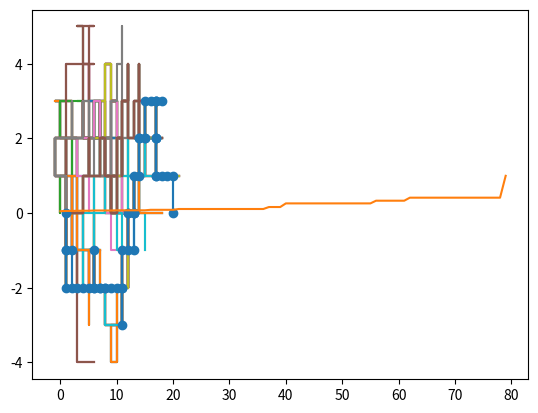

Recreate this plot in Python.
# -*- coding: utf-8 -*-
"""
Created on Wed Jan 25 16:11:10 2017

[redacted]
"""

import numpy as np
import random
import matplotlib.pyplot as plt
import time

#Initial values
dna_len = 50
desired_x, desired_y = 20, 0
family_size = 20
mutation_rate = 0.05

fitness_list = []
gen_list = []

#Dictionary of amino-acids
bases = dict([("0", "U"), ("1", "D"), ("2", "L"), ("3", "R")])

#Show a formatted sequence where elements are separated by a given separator
def show_seq(seq, separator):
    i = 0
    p = ""
    while (i < len(seq)):
        p += str(seq[i])
        if (i < len(seq) - 1):
            p += str(separator)
        i += 1
    return p

#Generate a random DNA of a particular length n
def generate_dna(n):
    i = 0
    p = []
    while (i < n):
        r = random.randint(0, 3)
        p.append(r)
        i += 1
    return p

#Norm of a coordinate
def norm(coordinate):
    p = 0
    for component in coordinate:
        p += component ** 2
    return p ** 0.5

#Create an easy to read form
def readable_form(dna):
    p = []
    for base in dna:
        p.append(bases[str(base)])
    return p

#Read the DNA and give the final deviation from desired location
def find_final_deviation(dna):
    x, y = 0, 0
    for base in dna:
        if base == 0: y += 1
        if base == 1: y += -1
        if base == 2: x += -1
        if base == 3: x += 1
    return norm((x - desired_x, y - desired_y))

#Point Mutation
def mutate(dna):
    mutated_dna = []
    for base in dna:
        p = random.uniform(0, 1)
        if p < mutation_rate:
            basenew = random.choice([0, 1, 2, 3])
            while (basenew == base):
                basenew = random.choice([0, 1, 2, 3])
        else:
            basenew = base
        mutated_dna.append(basenew)
    return mutated_dna


#Cross-breed at random cross-over point
def crossover(p1, p2):
    cop = np.random.randint(1, dna_len)
    child = p1[:cop] + p2[cop:]
    child = mutate(child)
    return child

#Sexually recombined offsprings
def create_recombinants(p1, p2, n):
    i = 1
    family = []
    while (i <= n):
        if (np.random.uniform(0, 1) <= 0.5):
            child = crossover(p1, p2)
        else:
            child = crossover(p2, p1)
        family.append(child)
        i += 1
    return family

#Create a family of n random paths
def create_family(n):
    family = []
    i = 0
    while (i < n):
        family.append(generate_dna(dna_len))
        i += 1
    return family

#Main code
family = []

current_best_fitness = 10**6

best_gene = []
random_gene = []

#Create a pioneer family
family = create_family(family_size)

gen_no = 0 #Gen 0 is the F0

while (current_best_fitness != 0):
    #Check for the fittest
    for this_gene in family:
        this_gene_fitness = find_final_deviation(this_gene)
    if this_gene_fitness <= current_best_fitness:
        current_best_fitness = this_gene_fitness
        best_gene = this_gene

    #Print some stuff every 1000 generations
    if (gen_no < 1000 or gen_no % 1000 == 0):
        print("Generation No:", str(gen_no), "Best gene's fitness:", str(1/(1 + current_best_fitness)))
        print("The best gene is:")
        print(show_seq(readable_form(best_gene),""))
        print(":" * 100)

    #Plot path of best offspring
    xcor_list = []
    ycor_list = []
    x = 0
    y = 0
    for base in best_gene:
        if base == 0: y += 1
        if base == 1: y += -1
        if base == 2: x += -1
        if base == 3: x += 1
        xcor_list.append(x)
        ycor_list.append(y)
    plt.plot(xcor_list, ycor_list)

    #fitness of best offspring
    fitness_list.append(1/(1 + current_best_fitness))
    gen_list.append(gen_no)

    #Select the best and a random parent
    p1 = best_gene
    p2 = random.choice(family)
    while p1 == p2: #Prevent self-cross
        p2 = random.choice(family)

    #Create offsprings
    family = create_recombinants(p1, p2, family_size)

    #Advance the generation counter
    gen_no += 1

    #time.sleep(0.5)

#Print info about final gen
print("FINAL GENERATION")
print("Generation No:", str(gen_no - 1), "Best gene's fitness:", str(1/(1 + current_best_fitness)))
print("The best gene is:")
print(show_seq(readable_form(best_gene),""))
print(":" * 100)

#Plot the best path
xcor_list = []
ycor_list = []
x = 0
y = 0
for base in best_gene:
    if base == 0: y += 1
    if base == 1: y += -1
    if base == 2: x += -1
    if base == 3: x += 1
    xcor_list.append(x)
    ycor_list.append(y)

plt.plot(xcor_list, ycor_list, '-o')
plt.show()

plt.plot(gen_list, fitness_list)

plt.show()